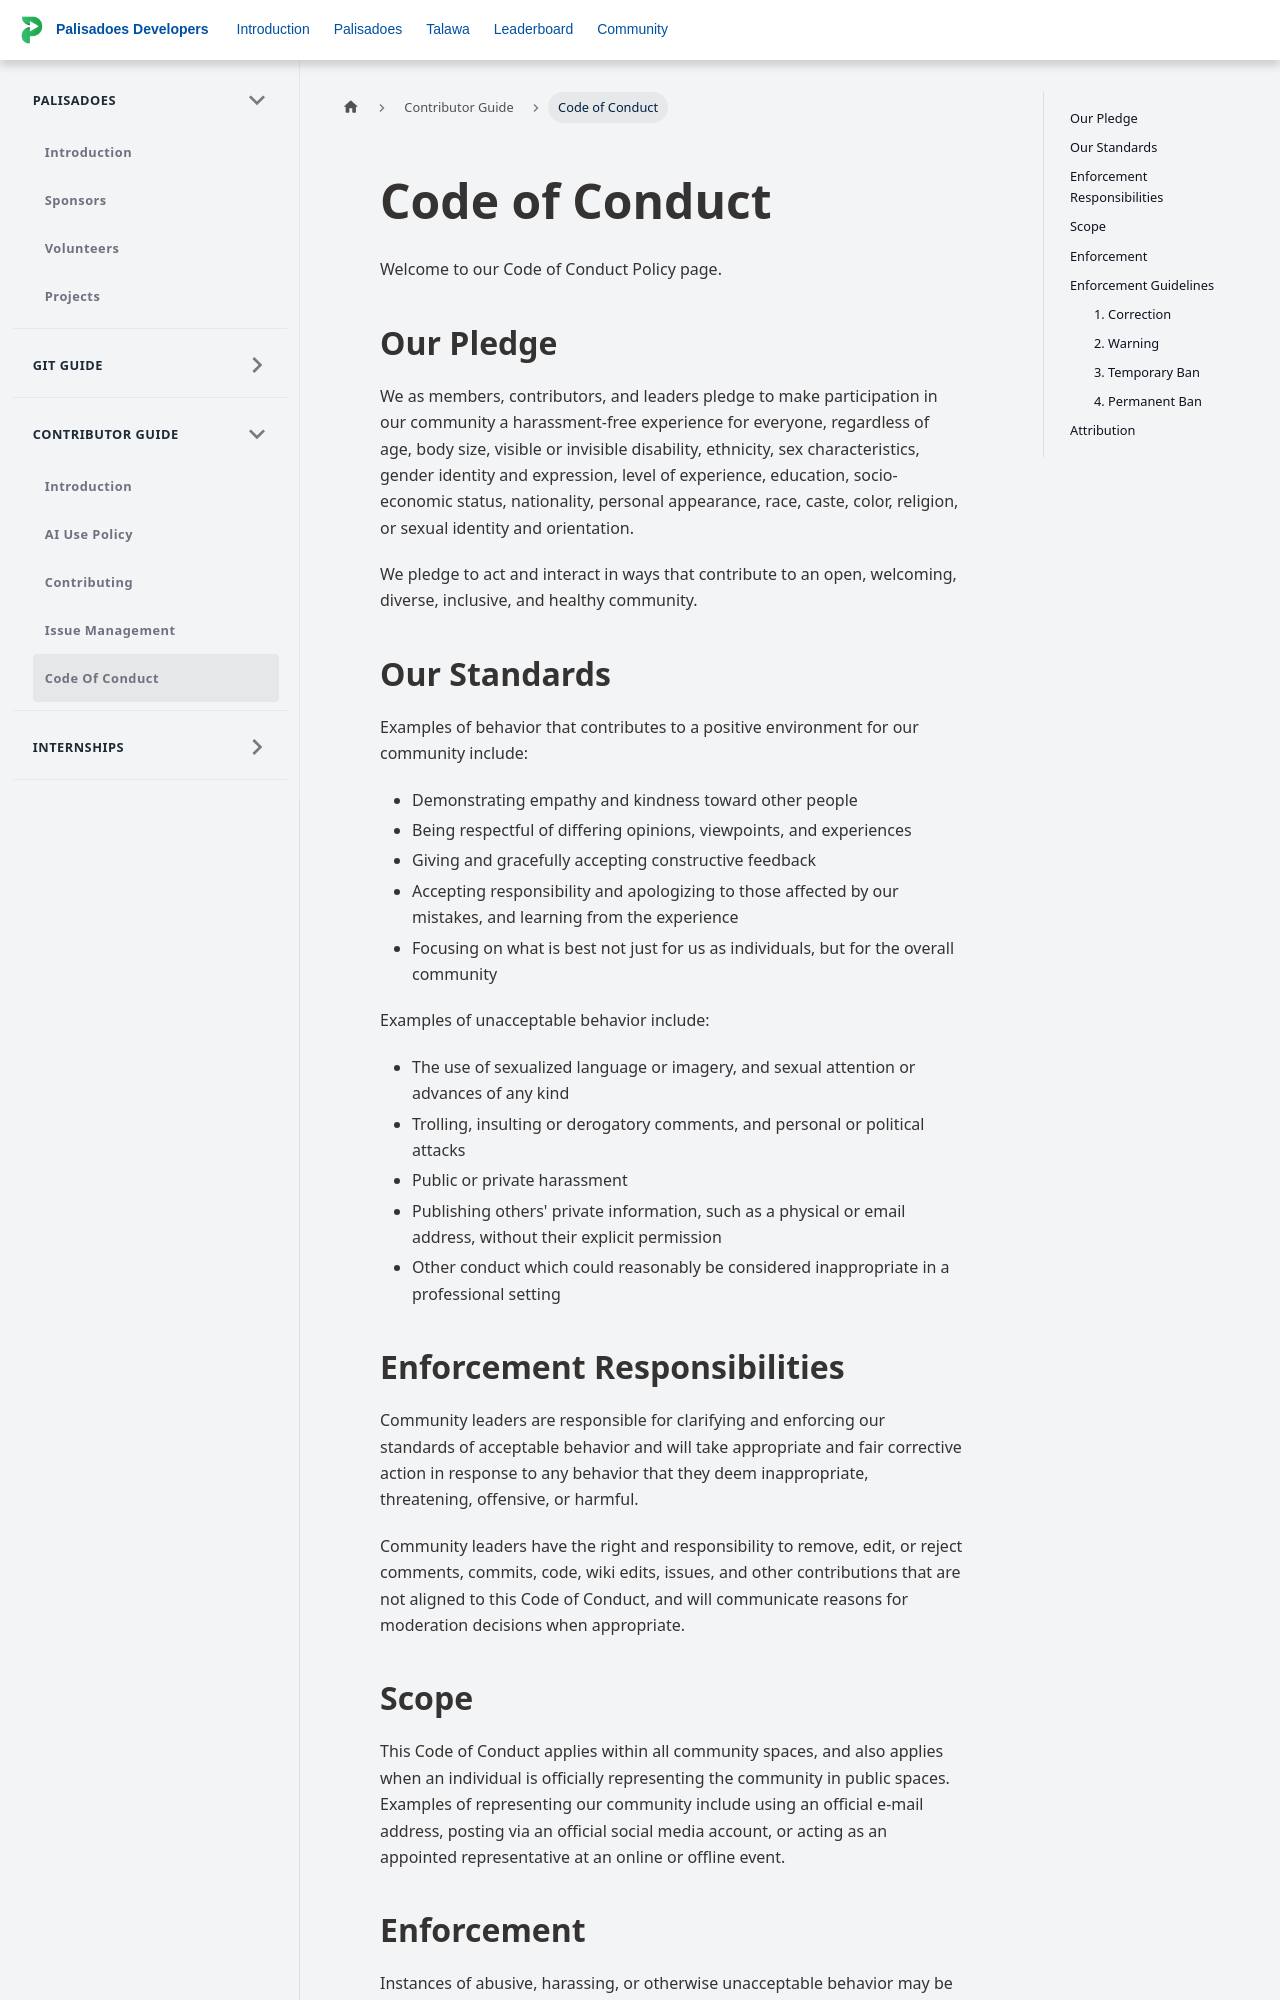

repository: PalisadoesFoundation/developer-docs · page: docs/contributor-guide/code-of-conduct/index.html · generator: docusaurus

---
id: code-of-conduct
title: Code of Conduct
sidebar_position: 100
---

Welcome to our Code of Conduct Policy page.

## Our Pledge

We as members, contributors, and leaders pledge to make participation in our
community a harassment-free experience for everyone, regardless of age, body
size, visible or invisible disability, ethnicity, sex characteristics, gender
identity and expression, level of experience, education, socio-economic status,
nationality, personal appearance, race, caste, color, religion, or sexual identity
and orientation.

We pledge to act and interact in ways that contribute to an open, welcoming,
diverse, inclusive, and healthy community.

## Our Standards

Examples of behavior that contributes to a positive environment for our
community include:

- Demonstrating empathy and kindness toward other people
- Being respectful of differing opinions, viewpoints, and experiences
- Giving and gracefully accepting constructive feedback
- Accepting responsibility and apologizing to those affected by our mistakes,
  and learning from the experience
- Focusing on what is best not just for us as individuals, but for the
  overall community

Examples of unacceptable behavior include:

- The use of sexualized language or imagery, and sexual attention or
  advances of any kind
- Trolling, insulting or derogatory comments, and personal or political attacks
- Public or private harassment
- Publishing others' private information, such as a physical or email
  address, without their explicit permission
- Other conduct which could reasonably be considered inappropriate in a
  professional setting

## Enforcement Responsibilities

Community leaders are responsible for clarifying and enforcing our standards of
acceptable behavior and will take appropriate and fair corrective action in
response to any behavior that they deem inappropriate, threatening, offensive,
or harmful.

Community leaders have the right and responsibility to remove, edit, or reject
comments, commits, code, wiki edits, issues, and other contributions that are
not aligned to this Code of Conduct, and will communicate reasons for moderation
decisions when appropriate.

## Scope

This Code of Conduct applies within all community spaces, and also applies when
an individual is officially representing the community in public spaces.
Examples of representing our community include using an official e-mail address,
posting via an official social media account, or acting as an appointed
representative at an online or offline event.
